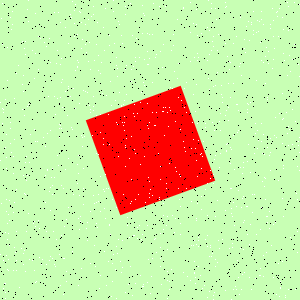

Values plotted in this chart, from the file beside it:
Type, X, Y
Salt, 261, 141
Salt, 228, 83
Salt, 203, 141
Salt, 59, 124
Salt, 94, 60
Salt, 49, 191
Salt, 194, 272
Salt, 111, 105
Salt, 100, 211
Salt, 235, 286
Salt, 140, 275
Salt, 200, 154
Salt, 78, 285
Salt, 283, 165
Salt, 115, 269
Salt, 215, 259
Salt, 207, 60
Salt, 59, 128
Salt, 175, 167
Salt, 298, 141
Salt, 282, 261
Salt, 85, 91
Salt, 185, 151
Salt, 267, 147
Salt, 292, 144
Salt, 155, 238
Salt, 25, 54
Salt, 5, 298
Salt, 260, 229
Salt, 52, 258
Salt, 207, 215
Salt, 279, 296
Salt, 114, 43
Salt, 263, 62
Salt, 172, 88
Salt, 273, 59
Salt, 39, 257
Salt, 72, 251
Salt, 8, 233
Salt, 263, 134
Salt, 211, 256
Salt, 268, 63
Salt, 118, 239
Salt, 54, 177
Salt, 135, 283
Salt, 276, 137
Salt, 109, 225
Salt, 23, 253
Salt, 125, 6
Salt, 233, 135
Salt, 129, 237
Salt, 242, 173
Salt, 77, 183
Salt, 143, 286
Salt, 213, 36
Salt, 80, 221
Salt, 260, 268
Salt, 298, 145
Salt, 6, 255
Salt, 103, 144
... 1,740 more rows
